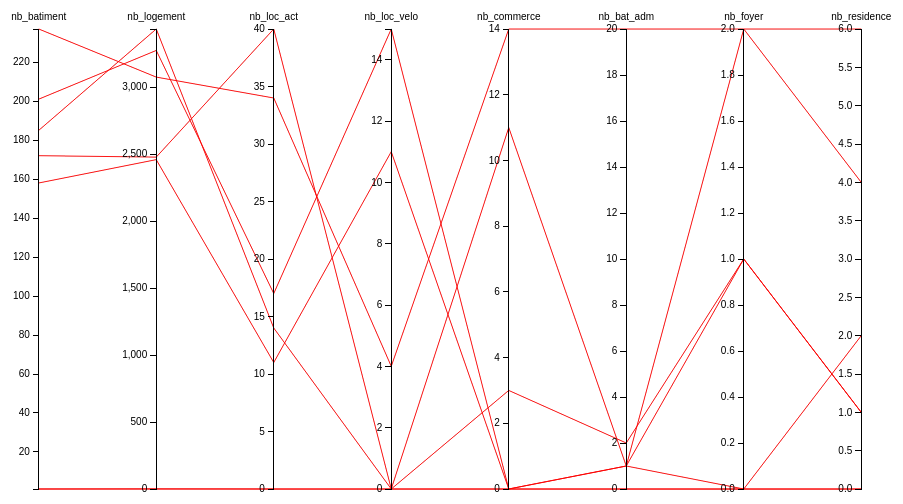
D3 v2 page, settled after 360 driven frames (6 s of simulated time); the page loaded 1 data file(s).



var m = [30, 10, 10, 10],
    w = 960 - m[1] - m[3],
    h = 500 - m[0] - m[2];

var x = d3.scale.ordinal().rangePoints([0, w], 1),
    y = {};

var line = d3.svg.line(),
    axis = d3.svg.axis().orient("left"),
    background,
    foreground;

var svg = d3.select("body").append("svg")
    .attr("width", w + m[1] + m[3])
    .attr("height", h + m[0] + m[2])
  .append("g")
    .attr("transform", "translate(" + m[3] + "," + m[0] + ")");

d3.csv("fichier.csv", function(fichier) {

  // Extract the list of dimensions and create a scale for each.
  x.domain(dimensions = d3.keys(fichier[0]).filter(function(d) {
    return d != "lib" && (y[d] = d3.scale.linear()
        .domain(d3.extent(fichier, function(p) { return +p[d]; }))
        .range([h, 0]));
  }));

  // Add grey background lines for context.
  background = svg.append("g")
      .attr("class", "background")
    .selectAll("path")
      .data(fichier)
    .enter().append("path")
      .attr("d", path);

  // Add blue foreground lines for focus.
  foreground = svg.append("g")
      .attr("class", "foreground")
    .selectAll("path")
      .data(fichier)
    .enter().append("path")
      .attr("d", path);

  // Add a group element for each dimension.
  var g = svg.selectAll(".dimension")
      .data(dimensions)
    .enter().append("g")
      .attr("class", "dimension")
      .attr("transform", function(d) { return "translate(" + x(d) + ")"; });

  // Add an axis and title.
  g.append("g")
      .attr("class", "axis")
      .each(function(d) { d3.select(this).call(axis.scale(y[d])); })
    .append("text")
      .attr("text-anchor", "middle")
      .attr("y", -9)
      .text(String);

  // Add and store a brush for each axis.
  g.append("g")
      .attr("class", "brush")
      .each(function(d) { d3.select(this).call(y[d].brush = d3.svg.brush().y(y[d]).on("brush", brush)); })
    .selectAll("rect")
      .attr("x", -8)
      .attr("width", 16);
});

// Returns the path for a given data point.
function path(d) {
  return line(dimensions.map(function(p) { return [x(p), y[p](d[p])]; }));
}

// Handles a brush event, toggling the display of foreground lines.
function brush() {
  var actives = dimensions.filter(function(p) { return !y[p].brush.empty(); }),
      extents = actives.map(function(p) { return y[p].brush.extent(); });
  foreground.style("display", function(d) {
    return actives.every(function(p, i) {
      return extents[i][0] <= d[p] && d[p] <= extents[i][1];
    }) ? null : "none";
  });
}

    

### data: fichier.csv
lib, nb_batiment, nb_logement, nb_loc_act, nb_loc_velo, nb_commerce, nb_bat_adm, nb_foyer, nb_residence
Antenne_BL, 158, 2458, 11, 11, 0, 1, 0, 2
Antenne_CA, 201, 3273, 17, 15, 0, 1, 1, 1
Antenne_CV, 185, 3433, 14, 0, 11, 1, 2, 6
Antenne_ddd, 1, 1, 0, 0, 0, 0, 0, 0
Antenne_MR, 172, 2477, 40, 0, 3, 2, 1, 1
Antenne_QS, 237, 3074, 34, 4, 14, 20, 2, 4
Antenne_UCUN, 1, 0, 0, 0, 0, 0, 0, 0